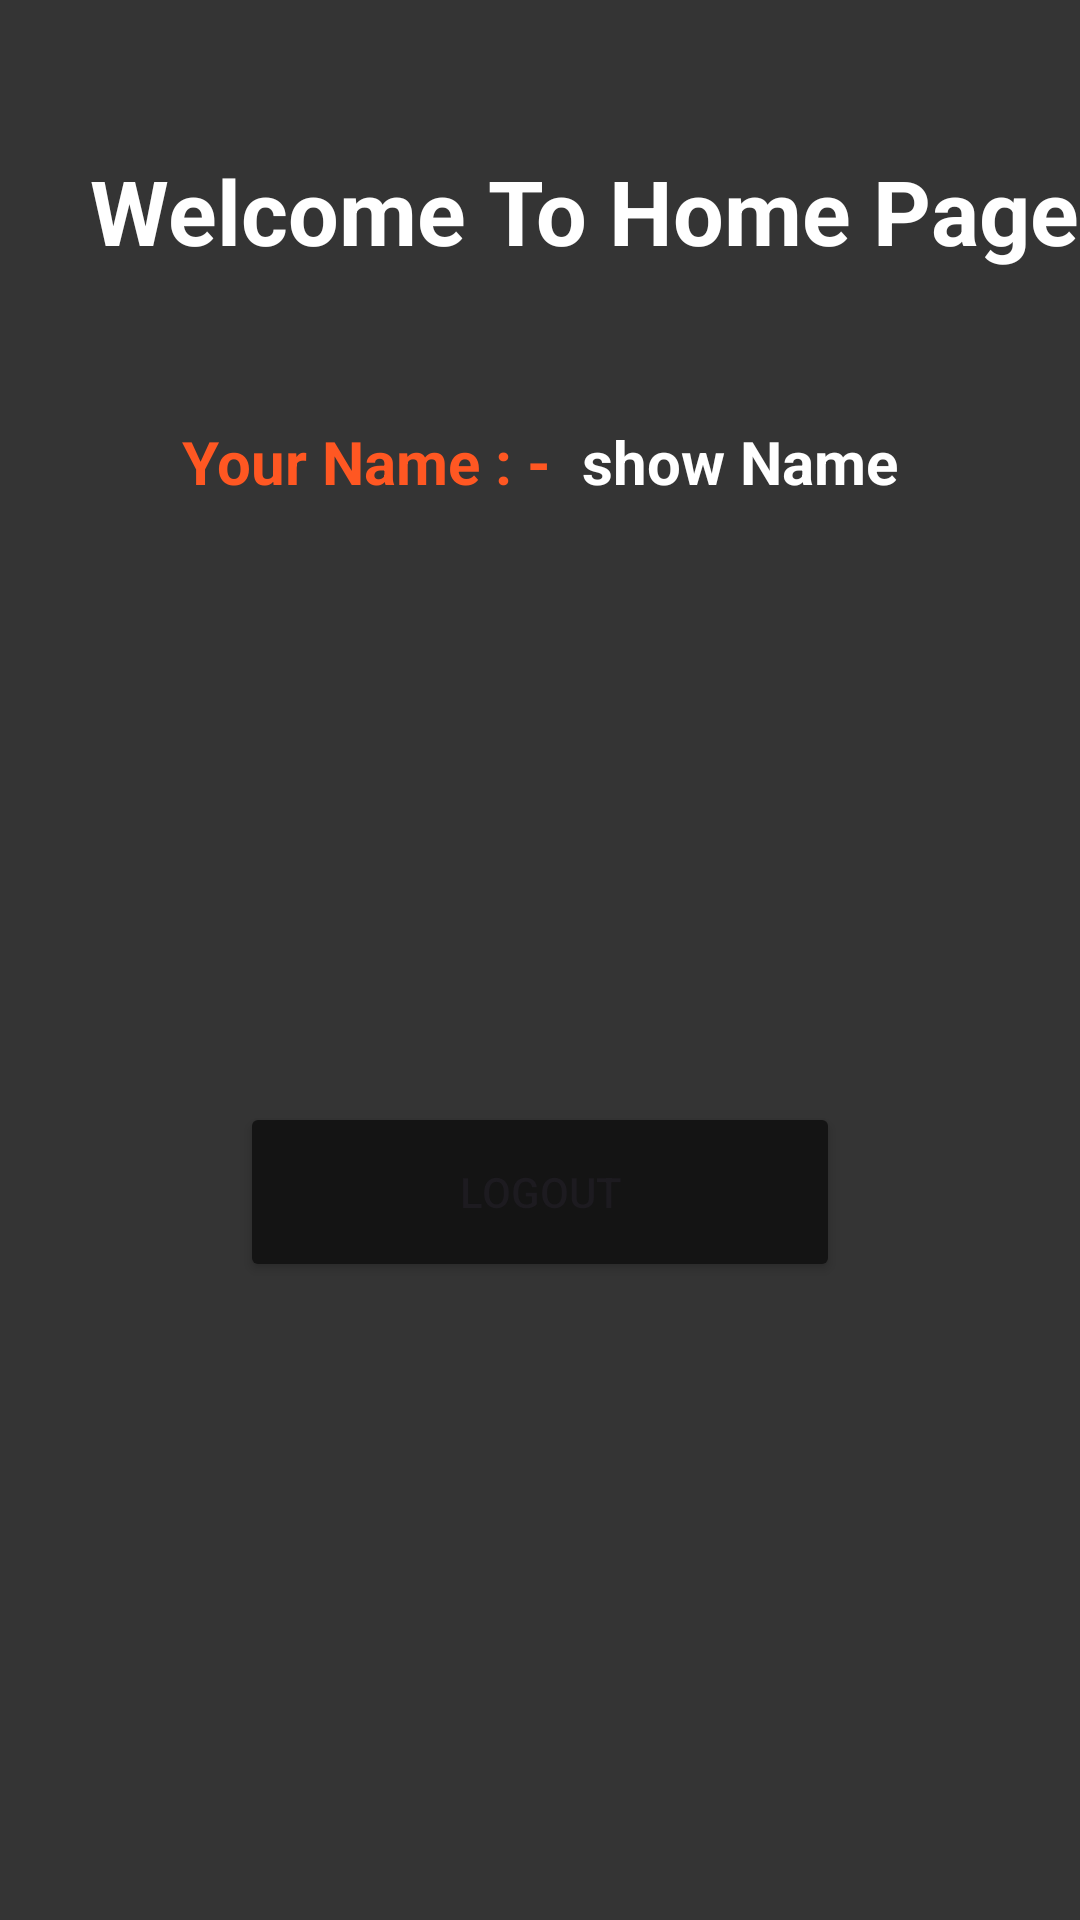

Reconstruct the res/layout file that produces this screen, plus the resources it refers to.
<!-- AndroidManifest.xml: application theme Theme.SPProject -->
<!-- res/layout/activity_user_home_page.xml -->
<?xml version="1.0" encoding="utf-8"?>
<androidx.constraintlayout.widget.ConstraintLayout

    xmlns:android="http://schemas.android.com/apk/res/android"
    xmlns:app="http://schemas.android.com/apk/res-auto"
    xmlns:tools="http://schemas.android.com/tools"
    android:id="@+id/main"
    android:layout_width="match_parent"
    android:layout_height="match_parent"
    android:background="#343434"
    >

    <ImageView
        android:id="@+id/imageView3"
        android:layout_width="wrap_content"
        android:layout_height="wrap_content"
        app:srcCompat="@drawable/top_background"
        app:layout_constraintEnd_toEndOf="parent"
        app:layout_constraintStart_toStartOf="parent"
        app:layout_constraintTop_toTopOf="parent"
        android:contentDescription="@string/app_name"
        />

    <ScrollView
        android:layout_width="match_parent"
        android:layout_height="match_parent">

        <LinearLayout
            android:layout_width="match_parent"
            android:layout_height="match_parent"
            android:orientation="vertical"
            >

            <TextView
                android:id="@+id/textView"
                android:layout_width="wrap_content"
                android:layout_height="wrap_content"
                android:text="Welcome To Home Page"
                android:textSize="30sp"
                android:textStyle="bold"
                android:textColor="#ffff"
                android:layout_marginStart="30dp"
                android:layout_marginTop="50dp"
                />


            <ImageView
                android:id="@+id/imageView4NextRegisterPage"
                android:layout_width="wrap_content"
                android:layout_height="wrap_content"
                app:srcCompat="@drawable/btn_login"
                android:layout_marginLeft="278dp"
                android:contentDescription="@string/app_name"
                />
            <LinearLayout
                android:layout_width="match_parent"
                android:layout_height="wrap_content"
                android:gravity="center"
                android:layout_gravity="center"
                android:layout_marginTop="50dp"
                android:orientation="horizontal">
            <TextView
                android:id="@+id/loginTextView"
                android:layout_width="wrap_content"
                android:layout_height="wrap_content"
                android:text="Your Name : -"
                android:textSize="20sp"
                android:textStyle="bold"
                android:textColor="#FF5722"
                tools:ignore="DuplicateIds" />
            <TextView
                android:id="@+id/showUserNameTextView"
                android:layout_width="wrap_content"
                android:layout_height="wrap_content"
                android:text="show Name"
                android:textSize="20sp"
                android:textStyle="bold"
                android:layout_marginLeft="10dp"
                android:textColor="#ffff"
                />
            </LinearLayout>
            <Button
                android:id="@+id/logOutSpDataButton"
                android:layout_width="200dp"
                android:layout_height="60dp"
                android:layout_gravity="center"
                android:layout_marginTop="200dp"
                android:backgroundTint="#141414"
                android:text="LogOut" />



        </LinearLayout>
    </ScrollView>
</androidx.constraintlayout.widget.ConstraintLayout>
<!-- resources referenced by this layout -->
<resources>
  <string name="app_name">SP Project</string>
  <style name="Theme.SPProject" parent="Base.Theme.SPProject" />
  <style name="Base.Theme.SPProject" parent="Theme.Material3.DayNight.NoActionBar">
          
          
      </style>
</resources>
